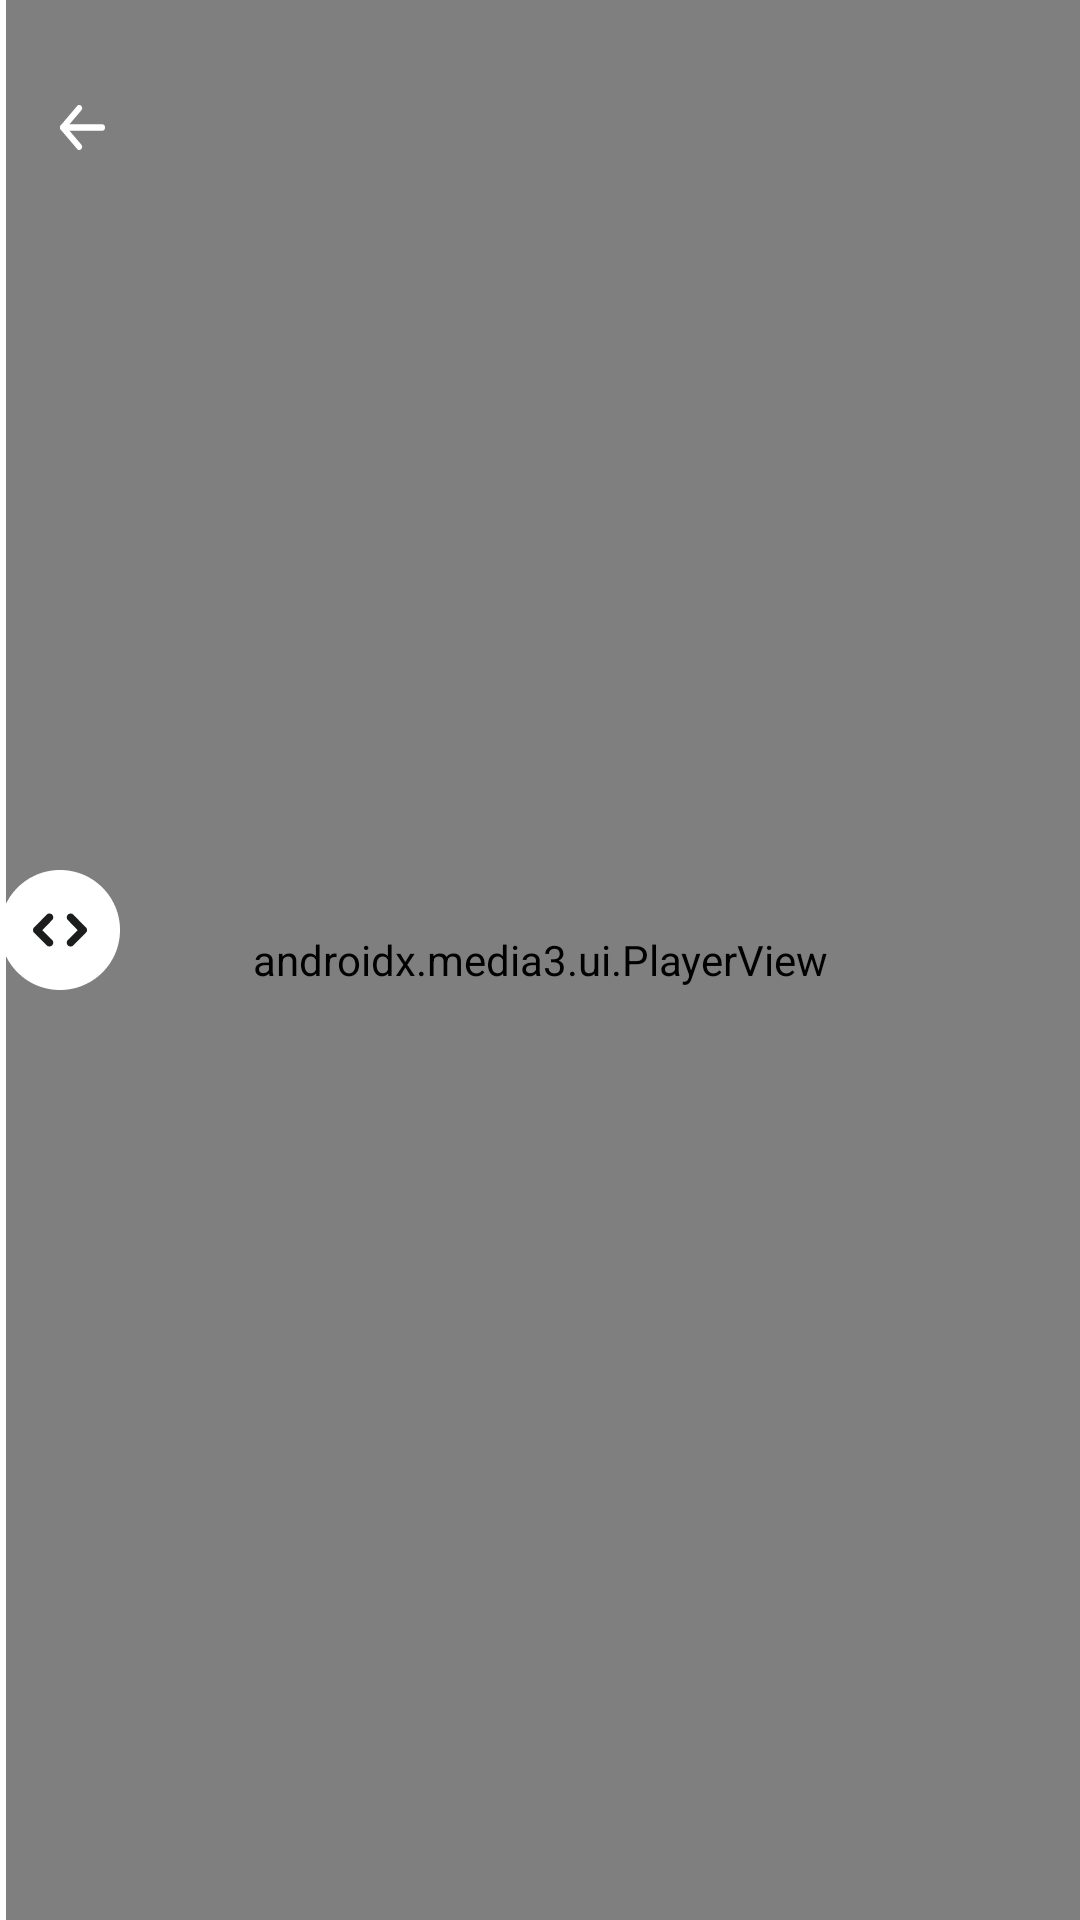

Here is an Android app screen rendered from its layout file. Give the layout XML and the strings, colors and styles it references.
<!-- AndroidManifest.xml: application theme Theme.ImageVideoSliderDemo -->
<!-- res/layout/activity_video_image_slider.xml -->
<?xml version="1.0" encoding="utf-8"?>
<androidx.constraintlayout.widget.ConstraintLayout xmlns:android="http://schemas.android.com/apk/res/android"
    xmlns:app="http://schemas.android.com/apk/res-auto"
    xmlns:tools="http://schemas.android.com/tools"
    android:id="@+id/main"
    android:layout_width="match_parent"
    android:layout_height="match_parent"
    android:background="@color/white"
    tools:context=".VideoImageSliderActivity">

    <FrameLayout
        android:layout_width="match_parent"
        android:layout_height="match_parent">

        
        <androidx.media3.ui.PlayerView
            android:id="@+id/before_video_player_view"
            android:layout_width="match_parent"
            android:layout_height="match_parent"
            android:layout_gravity="left"
            android:visibility="visible"
            app:resize_mode="fill" >

            <ImageView
                android:id="@+id/imageOverlay"
                android:layout_width="match_parent"
                android:layout_height="match_parent"
                android:scaleType="fitXY"
                android:visibility="visible"
                android:src="@drawable/slider_preview_image" />
        </androidx.media3.ui.PlayerView>

        

        <View
            android:id="@+id/clippingLine"
            android:layout_width="2dp"
            android:layout_height="match_parent"
            android:layout_gravity="start|center_vertical"
            android:background="@android:color/white" />

        <ImageView
            android:id="@+id/imgSeekThumb"
            android:layout_width="40dp"
            android:layout_height="40dp"
            android:layout_gravity="start|center_vertical"
            android:layout_marginBottom="10dp"
            android:src="@drawable/round_animated_seek" />
        
        <SeekBar
            android:id="@+id/seekBar"
            android:layout_width="match_parent"
            android:layout_height="wrap_content"
            android:layout_gravity="center"
            android:layout_marginBottom="10dp"
            android:background="@android:color/transparent"
            android:progressDrawable="@drawable/custom_animated_seek_thumb"
            android:thumb="@drawable/custom_animated_thumb" />

        <ImageView
            android:id="@+id/imgBack"
            android:layout_width="35dp"
            android:layout_height="35dp"
            android:padding="10dp"
            android:scaleType="fitXY"
            android:src="@drawable/ic_back"
            android:layout_marginTop="25dp"
            android:layout_marginStart="10dp"
            />

    </FrameLayout>

</androidx.constraintlayout.widget.ConstraintLayout>
<!-- resources referenced by this layout -->
<resources>
  <!-- drawable custom_animated_seek_thumb (drawable) -->
  <?xml version="1.0" encoding="utf-8"?>
  <layer-list xmlns:android="http://schemas.android.com/apk/res/android">
      <item android:id="@android:id/background"
          android:drawable="@android:color/transparent" />
      <item
          android:id="@android:id/secondaryProgress">
          <scale
              android:drawable="@android:color/transparent"
              android:scaleWidth="100%"/>
      </item>
      <item
          android:id="@android:id/progress"
          android:drawable="@android:color/transparent"/>
  </layer-list>
  <!-- drawable custom_animated_thumb (drawable) -->
  <shape xmlns:android="http://schemas.android.com/apk/res/android" android:shape="oval">
      <solid android:color="@android:color/transparent" />
      <size android:width="40dp" android:height="40dp" />
  </shape>
  <!-- drawable ic_back (drawable) -->
  <vector xmlns:android="http://schemas.android.com/apk/res/android"
      android:width="15dp"
      android:height="13dp"
      android:viewportWidth="16"
      android:viewportHeight="14">
    <path
        android:pathData="M6.833,13L1,7M1,7L6.833,1M1,7L15,7"
        android:strokeLineJoin="round"
        android:strokeWidth="2"
        android:fillColor="#00000000"
        android:strokeColor="#ffffff"
        android:strokeLineCap="round"/>
  </vector>
  <!-- drawable round_animated_seek: png bitmap (drawable, 2210 bytes) -->
  <!-- drawable slider_preview_image: jpeg bitmap (drawable, 115792 bytes) -->
  <style name="Theme.ImageVideoSliderDemo" parent="Base.Theme.ImageVideoSliderDemo" />
  <style name="Base.Theme.ImageVideoSliderDemo" parent="Theme.Material3.DayNight.NoActionBar">
          
          
      </style>
  <!-- not gathered from this repository: default colours our renderer supplied (Android Studio template values) -->
  <color name="white">#FFFFFFFF</color>
</resources>
